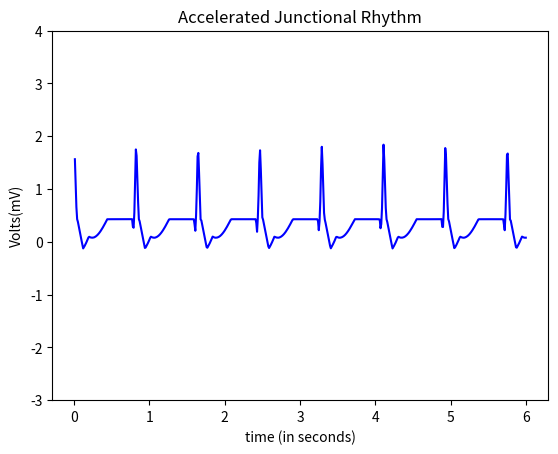

Here is the Python script that generated this plot:
import numpy as np
import math
import matplotlib.pyplot as plt
#from pconst import const 

#qwav
def q_wav(x,a_qwav,d_qwav,t_qwav,li):
    l=li
    for i in range(len(x)):
        x[i]=x[i]+t_qwav-0.05

    #x=x + t_qwav-0.05
    a=a_qwav
    b=(2*l)/d_qwav
    n=150
    q1=(a/(2*b))*(2-b)
    q2=[]

    q2=np.zeros(len(x))

    harm5=[]
    harm5=np.zeros(len(x))

    for j in range(n+1):
        for i in range(600):
            harm5[i]=(((2*b*a)/((j+1)*(j+1)*math.pi*math.pi))*(1-math.cos(((j+1)*math.pi)/b)))*math.cos(((j+1)*math.pi*x[i])/l)
            q2[i]=q2[i]+harm5[i]
            
            
        #print(type(p2))

    qwav=q2.copy()
    qwav=qwav*(-1)
    return qwav

#qrs
def qrs_wav(x,a_qrswav,d_qrswav,li):
    l=li
    a=a_qrswav
    b=(2*l)/d_qrswav
    n=150
    qrs1=(a/(2*b))*(2-b)
    qrs2=[]

    harm=[]

    qrs2=np.zeros(len(x))
    harm=np.zeros(len(x))

    for j in range(n+1):
        for i in range(600):       
            harm[i]=(((2*b*a)/((j+1)*(j+1)*math.pi*math.pi))*(1-math.cos(((j+1)*math.pi)/b)))*math.cos(((j+1)*math.pi*x[i])/l)
            qrs2[i]=qrs2[i]+harm[i]


    
    qrswav=qrs2.copy()
    #qrswav=[(qrs1+x+1) for x in qrswav]
    for i in range(600):
        qrswav[i]=qrswav[i] + qrs1+1
    return qrswav

#swav
def s_wav(x,a_swav,d_swav,t_swav,li):
    l=li  
    
    for i in range(len(x)):
        x[i]=x[i]-t_swav+0.035
    #x=x-t_swav+0.035

    a=a_swav
    b=(2*l)/d_swav
    n=150
    s1=(a/(2*b))*(2-b)
    s2=[]
    harm3=[]

    s2=np.zeros(len(x))
    harm3=np.zeros(len(x))

    for j in range(n+1):
        for i in range(600):       
            
            harm3[i]=(((2*b*a)/((j+1)*(j+1)*math.pi*math.pi))*(1-math.cos(((j+1)*math.pi)/b)))*math.cos(((j+1)*math.pi*x[i])/l)
            s2[i]=s2[i]+harm3[i]
            
    swav=s2.copy()
    swav=swav*(-1)
    return swav

def t_wav(x,a_twav,d_twav,t_twav,li):
    l=li
    a=a_twav

    for i in range(len(x)):
        x[i]=x[i]-t_twav-0.04
    #x=x-t_twav-0.04
    b=(2*l)/d_twav
    n=150
    #t1=1/l
    t2=[]
    harm2=[]

    t2=np.zeros(len(x))
    harm2=np.zeros(len(x))

    for j in range(n+1):
        for i in range(600):
            
            harm2[i]=(((math.sin((math.pi/(2*b))*(b-(2*(j+1)))))/(b-(2*(j+1)))+(math.sin((math.pi/(2*b))*(b+(2*(j+1)))))/(b+(2*(j+1))))*(2/math.pi))*math.cos(((j+1)*math.pi*x[i])/l)
            t2[i]=t2[i]+harm2[i]


    twav=t2.copy()
    twav=twav*a
    #twav1=t2
    #twav=a*twav1
    return twav

x=np.arange(0.01,6+0.01,0.01)
#print (a)
li=30/73

a_qwav=0.5
d_qwav=0.06
t_qwav=0.07

a_qrswav=1.6
d_qrswav=0.07

a_swav=0.35
d_swav=0.15
t_swav=0.155

a_twav=-0.35
d_twav=0.4
t_twav=0.2

#qwav output
x2=np.arange(0.01,6+0.01,0.01)
#print(x2)
qwav=q_wav(x2,a_qwav,d_qwav,t_qwav,li)

#qrswav output
x3=np.arange(0.01,6+0.01,0.01)
#print(x3)
qrswav=qrs_wav(x3,a_qrswav,d_qrswav,li)

#swav output
x4=np.arange(0.01,6+0.01,0.01)
#print(x4)
swav=s_wav(x4,a_swav,d_swav,t_swav,li)

#twav output
x5=np.arange(0.01,6+0.01,0.01)
#print(x5)
twav=t_wav(x5,a_twav,d_twav,t_twav,li)

#ecg output
ecg=np.zeros(len(x))
#for i in range(600):
#    ecg.append(pwav[i]+qwav[i]+qrswav[i]+twav[i]+swav[i])
for i in range(600):
    ecg[i]=qwav[i]+qrswav[i]+twav[i]+swav[i]
#figure(1);
#test=np.zeros(len(x))
#for i in range(600):
#    test[i]=pwav[i]+qwav[i]
#subplot(3,1,1)
#print(type(ecg))
#print(len(x))
#print(len(ecg))
#print(a)

#fig, axs = plt.subplots(6)
a=np.arange(0.01,6+0.01,0.01)
#axs[0].plot(a,pwav)
#axs[1].plot(a,qwav)
#axs[2].plot(a,qrswav)
#axs[3].plot(a,swav)
#axs[4].plot(a,twav)
#axs[5].plot(a,ecg)

axes = plt.gca()
#axes.set_xlim([xmin,xmax])
ymin=-3
ymax=4
axes.set_ylim([ymin,ymax])


plt.plot(a,ecg,color='blue')

plt.title('Accelerated Junctional Rhythm')
plt.xlabel('time (in seconds)')
plt.ylabel('Volts(mV)')
manager = plt.get_current_fig_manager()
manager.full_screen_toggle()
plt.show()